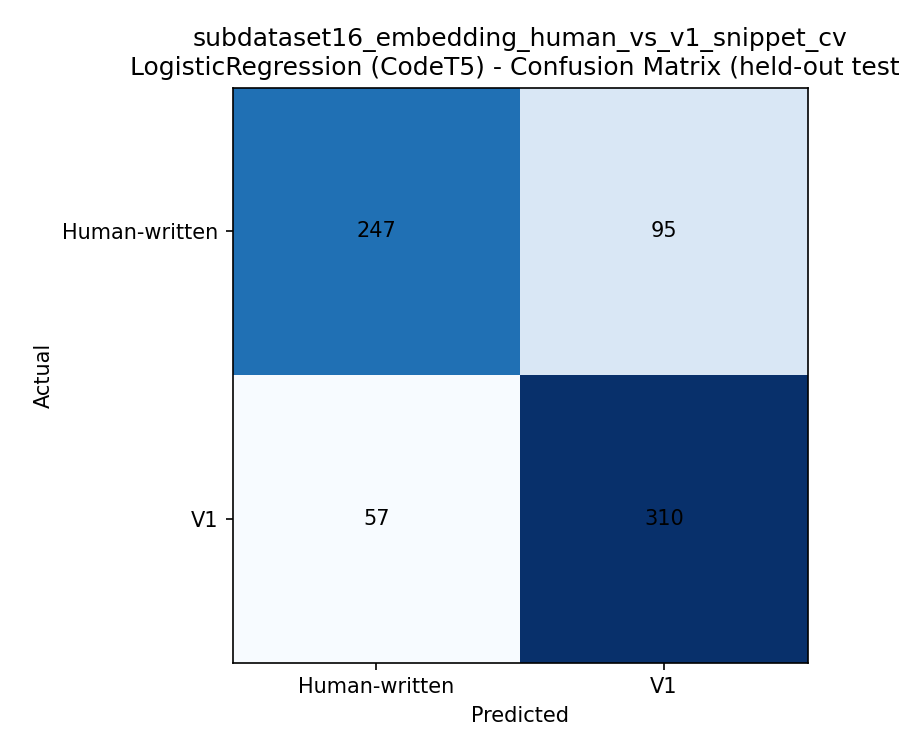

The table this chart was drawn from, first rows:
, Human-written, V1
Human-written, 247, 95
V1, 57, 310
